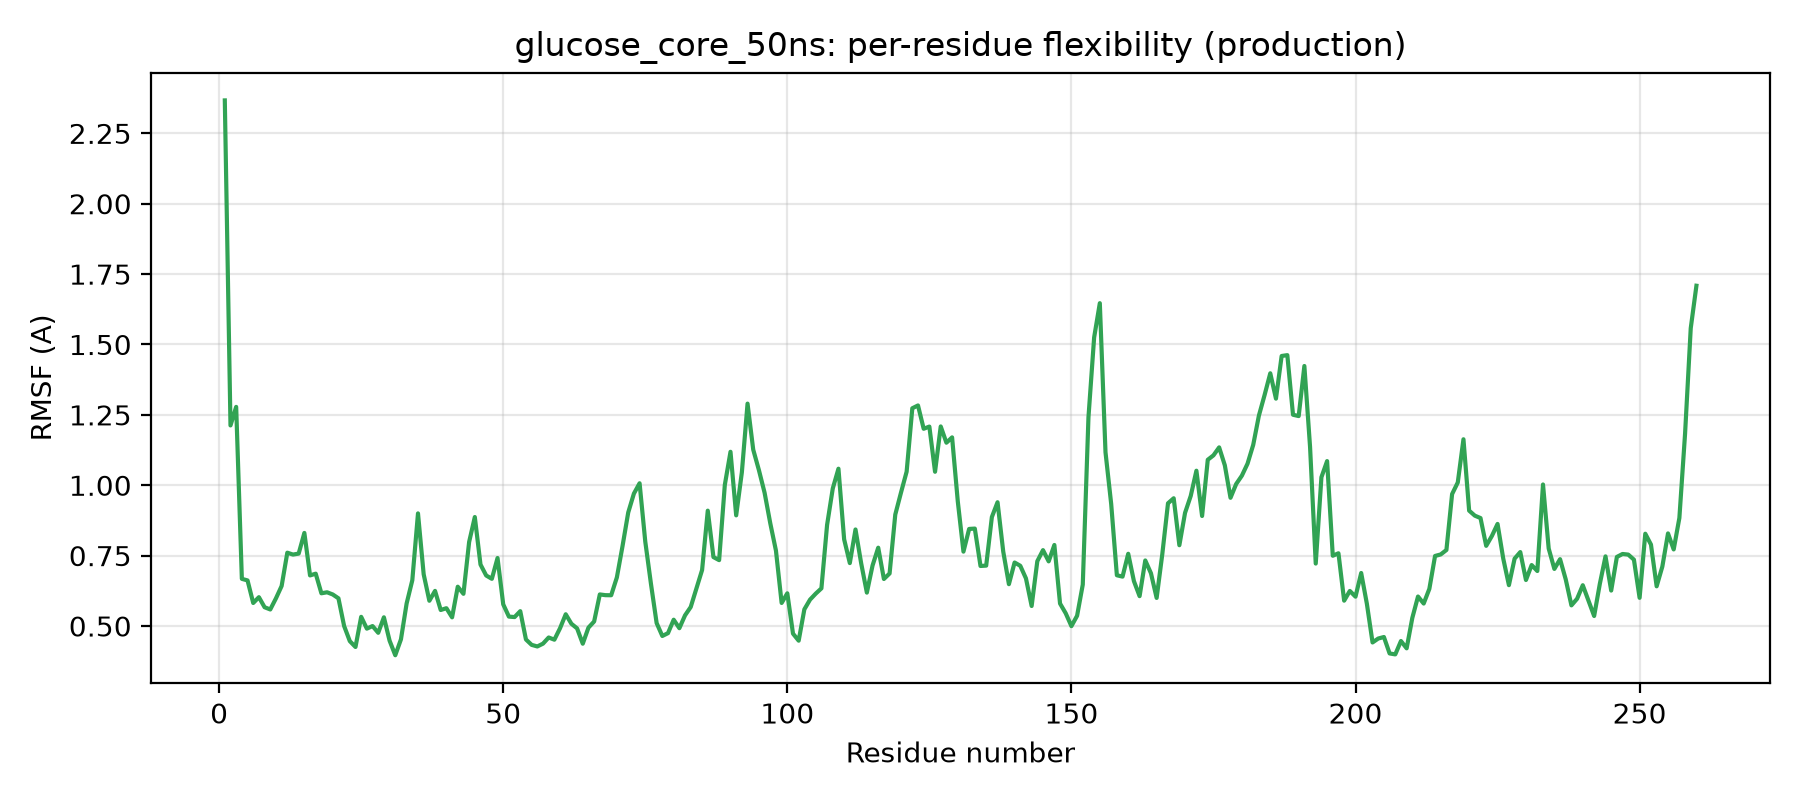

Values plotted in this chart, from the file beside it:
residue, rmsf_A
1, 2.367
2, 1.212
3, 1.278
4, 0.668
5, 0.662
6, 0.582
7, 0.602
8, 0.567
9, 0.559
10, 0.598
11, 0.642
12, 0.76
13, 0.754
14, 0.757
15, 0.831
16, 0.68
17, 0.686
18, 0.616
19, 0.62
20, 0.612
21, 0.598
22, 0.5
23, 0.446
24, 0.426
25, 0.533
26, 0.491
27, 0.5
28, 0.476
29, 0.531
30, 0.448
31, 0.396
32, 0.453
33, 0.58
34, 0.663
35, 0.9
36, 0.684
37, 0.59
38, 0.625
39, 0.557
40, 0.563
41, 0.531
42, 0.64
43, 0.614
44, 0.798
45, 0.887
46, 0.718
47, 0.679
48, 0.668
49, 0.741
50, 0.577
51, 0.533
52, 0.532
53, 0.553
54, 0.452
55, 0.433
56, 0.427
57, 0.437
58, 0.459
59, 0.451
60, 0.492
... 200 more rows
